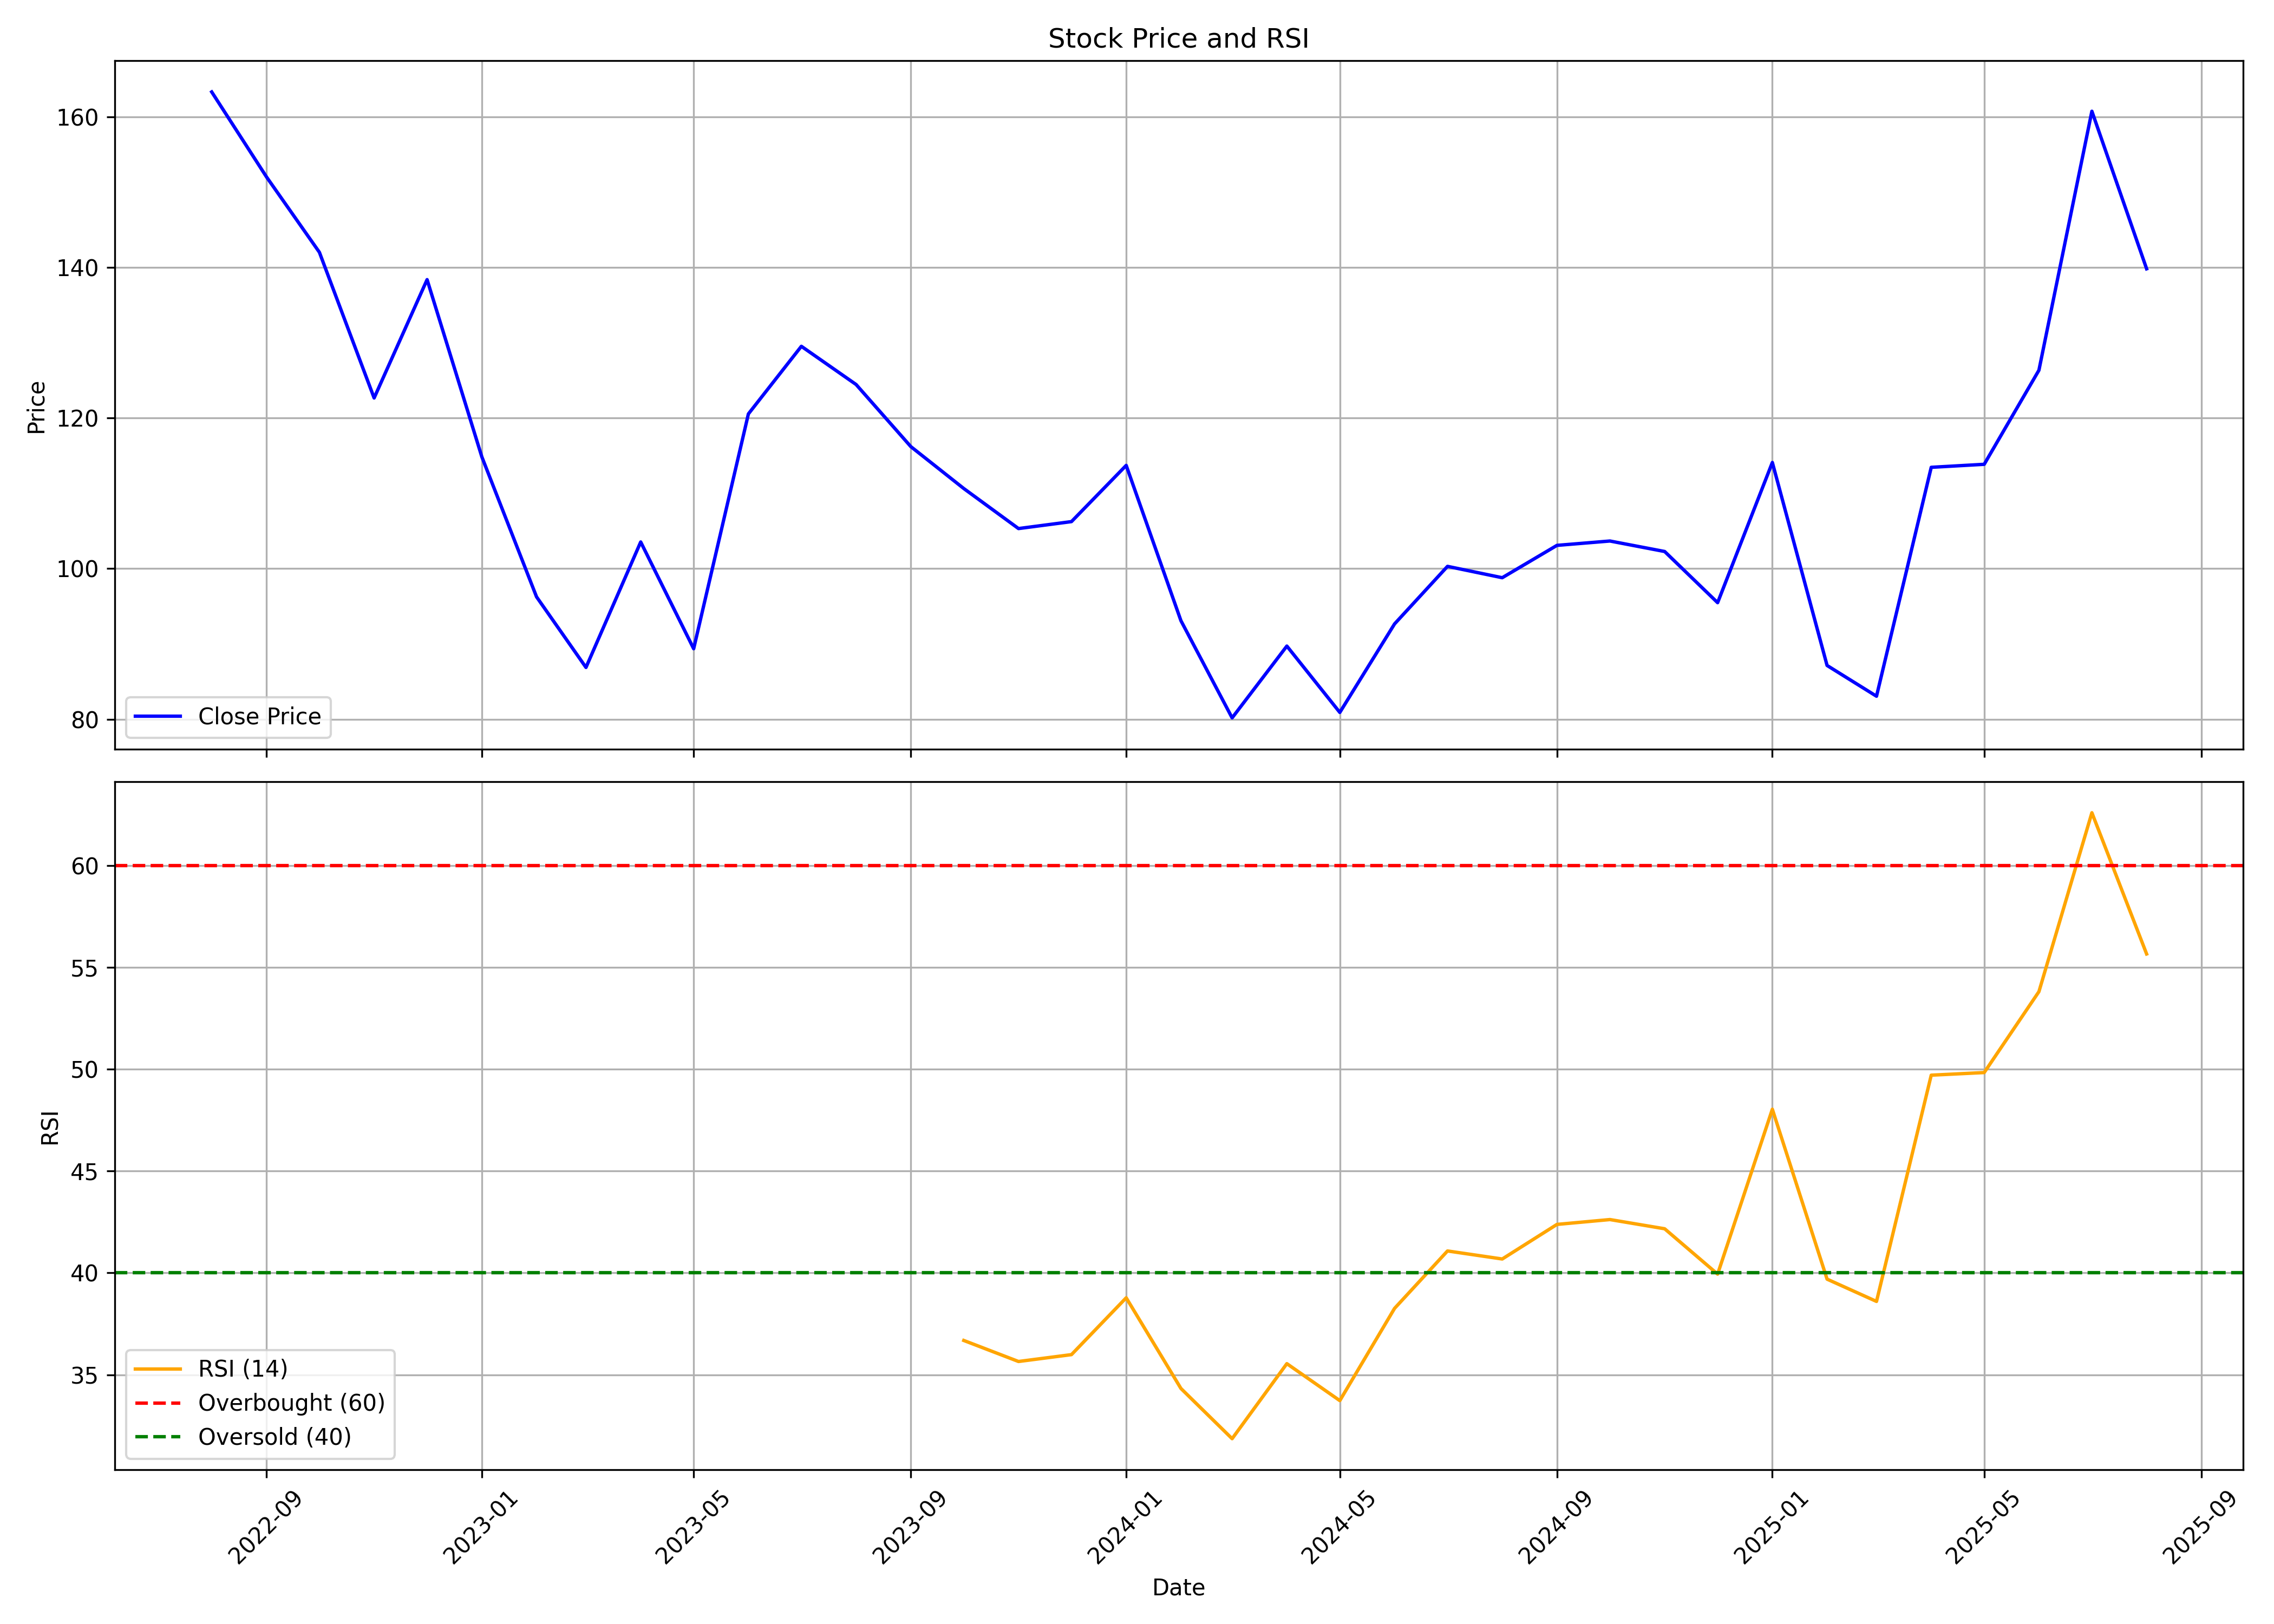

The table this chart was drawn from, first rows:
, date, symbol, open, high, low, close, volume, rsi
0, 2022-08-01, RAMAPHO, 137.8, 180.7, 130.2, 163.3, 1426712, 
1, 2022-09-01, RAMAPHO, 165.5, 174.8, 135.8, 152, 1625672, 
2, 2022-10-01, RAMAPHO, 152.7, 156.6, 139.3, 142, 329874, 
3, 2022-11-01, RAMAPHO, 141.2, 146.1, 121.9, 122.6, 816940, 
4, 2022-12-01, RAMAPHO, 124.9, 155.1, 119.4, 138.4, 1461898, 
5, 2023-01-01, RAMAPHO, 141.1, 141.1, 111.9, 114.8, 938736, 
6, 2023-02-01, RAMAPHO, 116.4, 118.1, 94.53, 96.24, 732782, 
7, 2023-03-01, RAMAPHO, 98.46, 105.3, 84.43, 86.87, 1402470, 
8, 2023-04-01, RAMAPHO, 89.23, 120.3, 88.61, 103.5, 922398, 
9, 2023-05-01, RAMAPHO, 103.5, 110.3, 88.01, 89.36, 952798, 
10, 2023-06-01, RAMAPHO, 89.38, 128.5, 89.38, 120.5, 3325610, 
11, 2023-07-01, RAMAPHO, 120.5, 133.8, 111.1, 129.5, 1460342, 
12, 2023-08-01, RAMAPHO, 129.9, 134.3, 116.9, 124.4, 1470200, 
13, 2023-09-01, RAMAPHO, 126.3, 133.5, 115.1, 116.2, 1174716, 
14, 2023-10-01, RAMAPHO, 116.2, 124.2, 106.4, 110.6, 712556, 36.68
15, 2023-11-01, RAMAPHO, 109.9, 113.8, 102.9, 105.3, 428224, 35.65
16, 2023-12-01, RAMAPHO, 105.9, 111.3, 103.6, 106.2, 689126, 35.99
17, 2024-01-01, RAMAPHO, 107.8, 124.2, 106.3, 113.7, 1291876, 38.78
18, 2024-02-01, RAMAPHO, 112.8, 118.8, 92.38, 93.08, 1091332, 34.33
19, 2024-03-01, RAMAPHO, 93.35, 97.52, 79.88, 80.18, 1142764, 31.86
20, 2024-04-01, RAMAPHO, 80.5, 97.75, 80.5, 89.71, 528396, 35.54
21, 2024-05-01, RAMAPHO, 89.71, 92.08, 79.88, 80.9, 332944, 33.73
22, 2024-06-01, RAMAPHO, 81.5, 113.8, 72.16, 92.65, 3074172, 38.26
23, 2024-07-01, RAMAPHO, 93.15, 107, 91.36, 100.3, 1544428, 41.08
24, 2024-08-01, RAMAPHO, 100.8, 102.8, 88.91, 98.79, 1272208, 40.68
25, 2024-09-01, RAMAPHO, 98.79, 110.3, 95.76, 103.1, 1820864, 42.38
26, 2024-10-01, RAMAPHO, 102.3, 113.8, 96.06, 103.7, 807012, 42.62
27, 2024-11-01, RAMAPHO, 105.1, 111.9, 94.4, 102.3, 759544, 42.17
28, 2024-12-01, RAMAPHO, 103.8, 105.8, 94.35, 95.47, 376660, 39.94
29, 2025-01-01, RAMAPHO, 97.56, 123.3, 95.13, 114.1, 3586276, 48.04
30, 2025-02-01, RAMAPHO, 114.1, 122.4, 85.02, 87.13, 719520, 39.69
31, 2025-03-01, RAMAPHO, 87.13, 95.63, 80.72, 83.05, 525284, 38.6
32, 2025-04-01, RAMAPHO, 83.87, 138.7, 80.87, 113.4, 2464459, 49.71
33, 2025-05-01, RAMAPHO, 111.8, 130.5, 96.85, 113.8, 433649, 49.84
34, 2025-06-01, RAMAPHO, 113.8, 134.2, 112.1, 126.3, 666794, 53.81
35, 2025-07-01, RAMAPHO, 124.8, 168, 119.1, 160.7, 1134791, 62.59
36, 2025-08-01, RAMAPHO, 157.8, 158.1, 139.7, 139.8, 133413, 55.66
